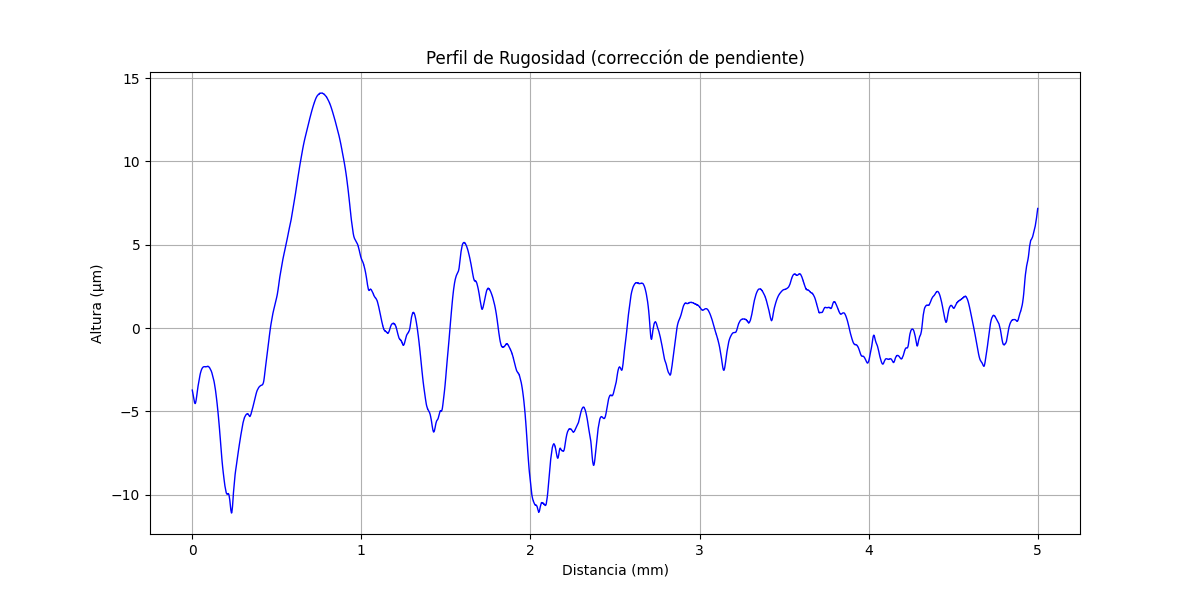

The file beside this chart, header and first rows:
x (mm), altura (µm)
0.000000000, -3.723
0.0002035, -3.731
0.0004069, -3.747
0.0006104, -3.755
0.0008138, -3.766
0.001017, -3.786
0.001221, -3.794
0.001424, -3.802
0.001628, -3.814
0.001831, -3.829
0.002034, -3.837
0.002238, -3.845
0.002441, -3.865
0.002645, -3.877
0.002848, -3.884
0.003052, -3.9
0.003255, -3.912
0.003459, -3.92
0.003662, -3.932
0.003866, -3.947
0.004069, -3.959
0.004273, -3.967
0.004476, -3.987
0.004679, -3.995
0.004883, -4.006
0.005086, -4.026
0.00529, -4.034
0.005493, -4.042
0.005697, -4.054
0.0059, -4.073
0.006104, -4.081
0.006307, -4.093
0.00651, -4.109
0.006714, -4.125
0.006917, -4.132
0.007121, -4.148
0.007324, -4.16
0.007528, -4.172
0.007731, -4.188
0.007935, -4.199
0.008138, -4.207
0.008341, -4.219
0.008545, -4.239
0.008748, -4.247
0.008952, -4.254
0.009155, -4.274
0.009359, -4.282
0.009562, -4.29
0.009766, -4.31
0.009969, -4.321
0.01017, -4.329
0.01038, -4.337
0.01058, -4.353
0.01078, -4.365
0.01099, -4.368
0.01119, -4.384
0.01139, -4.392
0.0116, -4.4
0.0118, -4.416
0.012, -4.423
... 24,517 more rows
